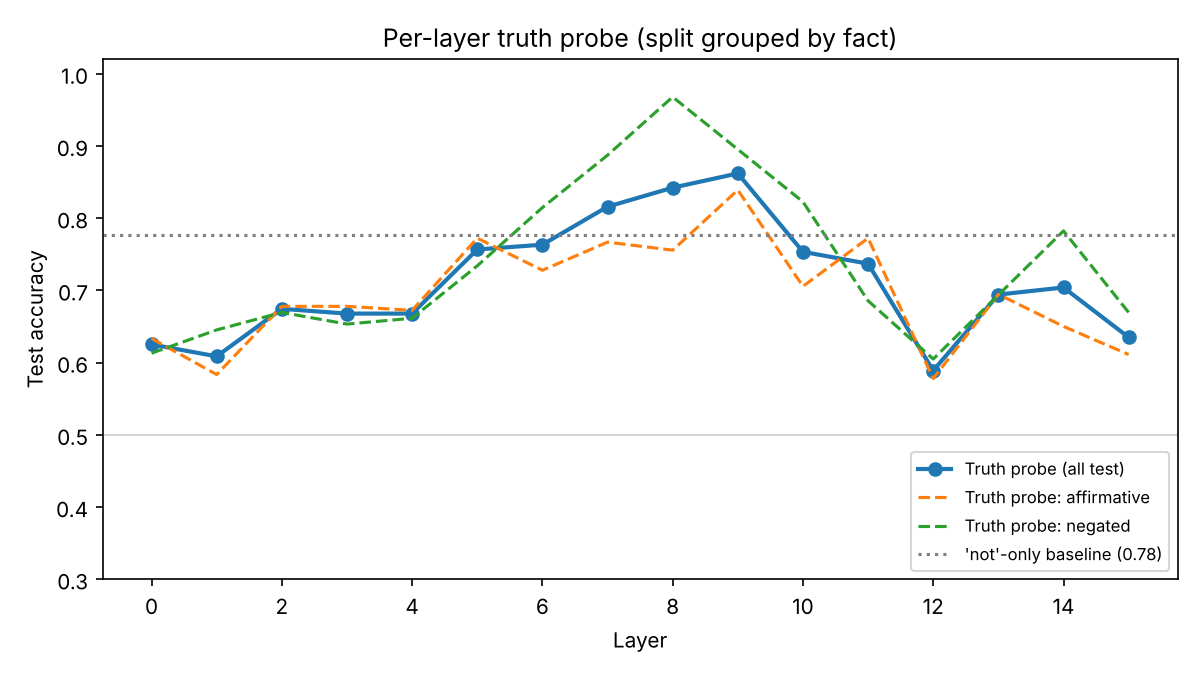

The table this chart was drawn from, first rows:
layer, train_acc, test_acc, test_acc_negated, test_acc_affirmative, negation_probe_acc
0, 0.9319, 0.625, 0.6129, 0.6333, 1.0
1, 0.9386, 0.6086, 0.6452, 0.5833, 1.0
2, 0.9252, 0.6743, 0.6694, 0.6778, 1.0
3, 0.9085, 0.6678, 0.6532, 0.6778, 1.0
4, 0.9062, 0.6678, 0.6613, 0.6722, 1.0
5, 0.942, 0.7566, 0.7339, 0.7722, 0.9836
6, 0.9509, 0.7632, 0.8145, 0.7278, 0.9967
7, 0.9754, 0.8158, 0.8871, 0.7667, 0.9901
8, 0.9922, 0.8421, 0.9677, 0.7556, 0.9967
9, 0.9833, 0.8618, 0.8952, 0.8389, 1.0
10, 0.9933, 0.7533, 0.8226, 0.7056, 1.0
11, 0.99, 0.7368, 0.6855, 0.7722, 1.0
12, 0.9643, 0.5888, 0.6048, 0.5778, 0.9868
13, 0.9688, 0.6941, 0.6935, 0.6944, 0.9737
14, 0.9297, 0.7039, 0.7823, 0.65, 0.9803
15, 0.9174, 0.6349, 0.6694, 0.6111, 1.0
